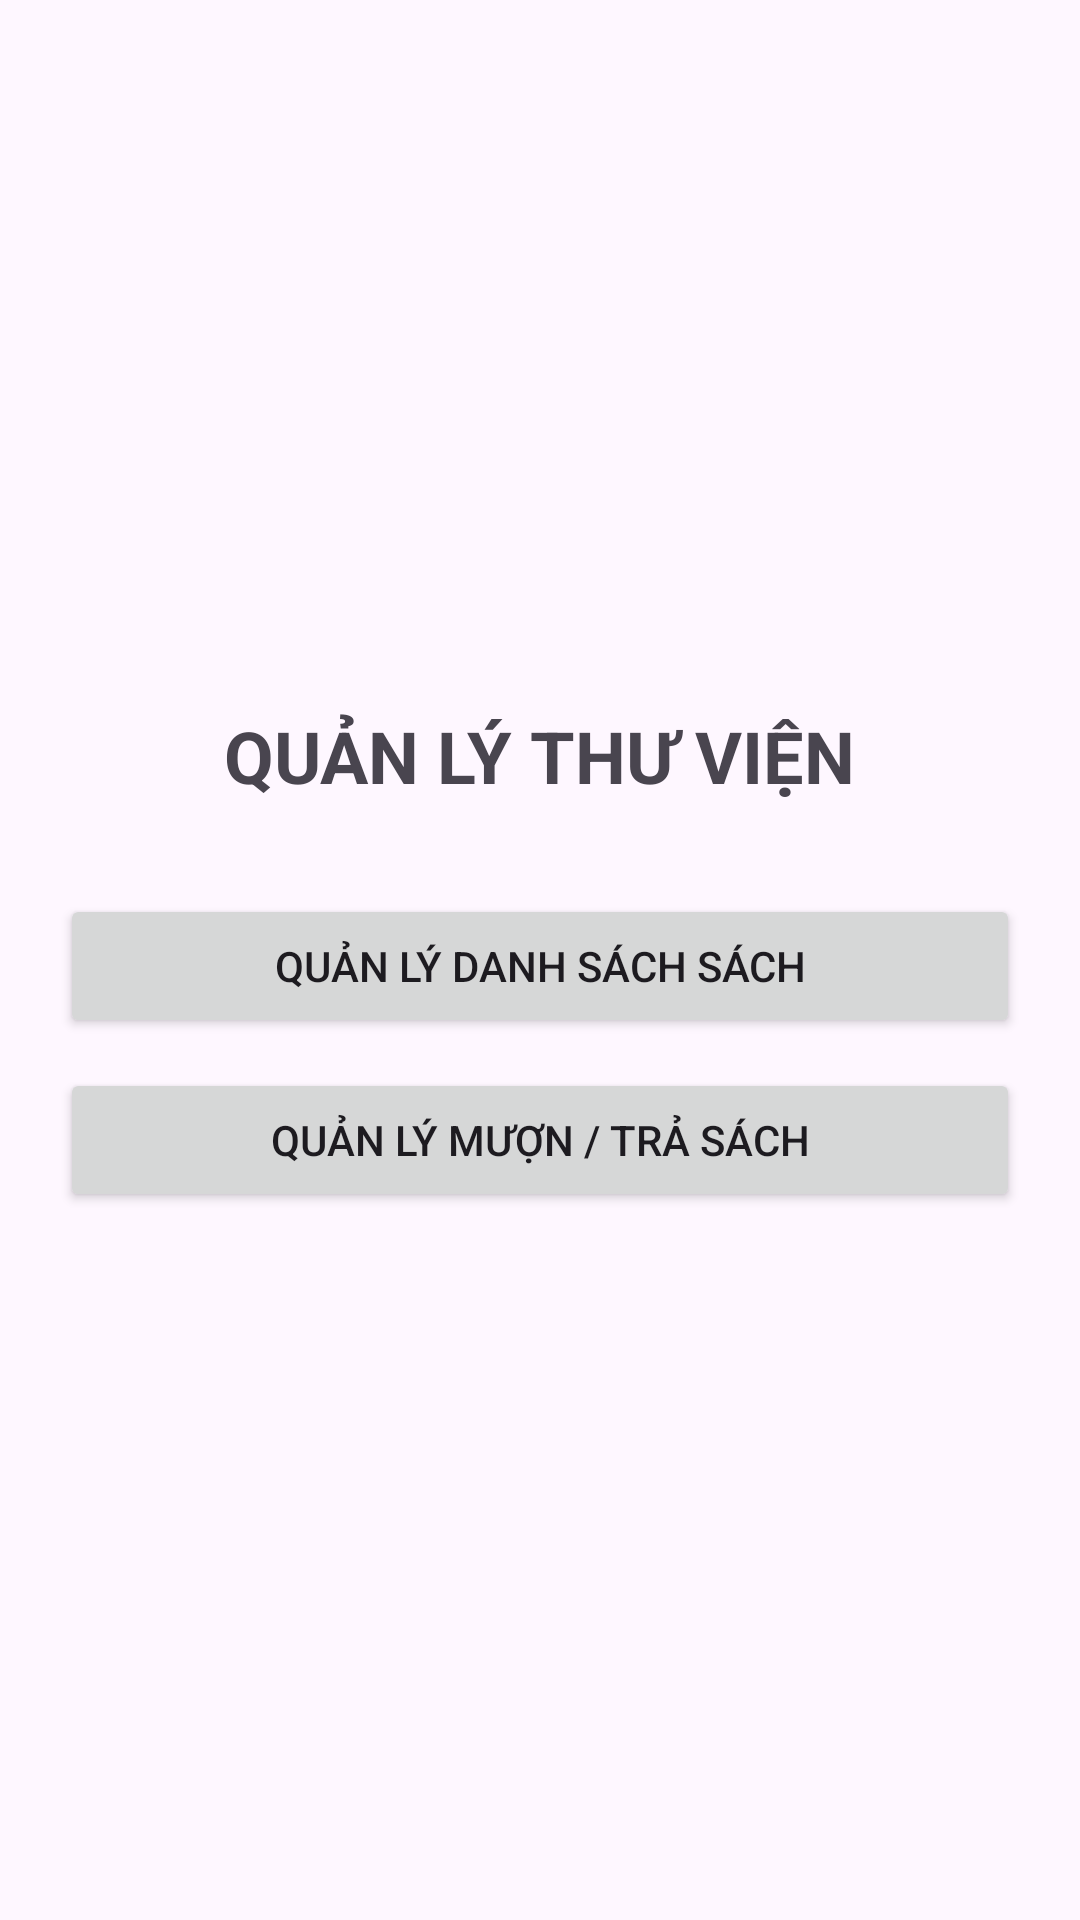

Android layout source for this screen:
<!-- AndroidManifest.xml: application theme Theme.Quan_Ly_Thu_Vien -->
<!-- res/layout/activity_main.xml -->
<?xml version="1.0" encoding="utf-8"?>
<LinearLayout xmlns:android="http://schemas.android.com/apk/res/android"
    android:layout_width="match_parent"
    android:layout_height="match_parent"
    android:orientation="vertical"
    android:gravity="center"
    android:padding="20dp">

    <TextView
        android:layout_width="wrap_content"
        android:layout_height="wrap_content"
        android:text="QUẢN LÝ THƯ VIỆN"
        android:textSize="24sp"
        android:textStyle="bold"
        android:layout_marginBottom="30dp"/>

    <Button
        android:id="@+id/btnQuanLySach"
        android:layout_width="match_parent"
        android:layout_height="wrap_content"
        android:text="Quản lý danh sách Sách"/>

    <Button
        android:id="@+id/btnQuanLyMuonTra"
        android:layout_width="match_parent"
        android:layout_height="wrap_content"
        android:text="Quản lý Mượn / Trả sách"
        android:layout_marginTop="10dp"/>
</LinearLayout>
<!-- resources referenced by this layout -->
<resources>
  <style name="Theme.Quan_Ly_Thu_Vien" parent="Base.Theme.Quan_Ly_Thu_Vien" />
  <style name="Base.Theme.Quan_Ly_Thu_Vien" parent="Theme.Material3.DayNight.NoActionBar">
          
          
      </style>
</resources>
